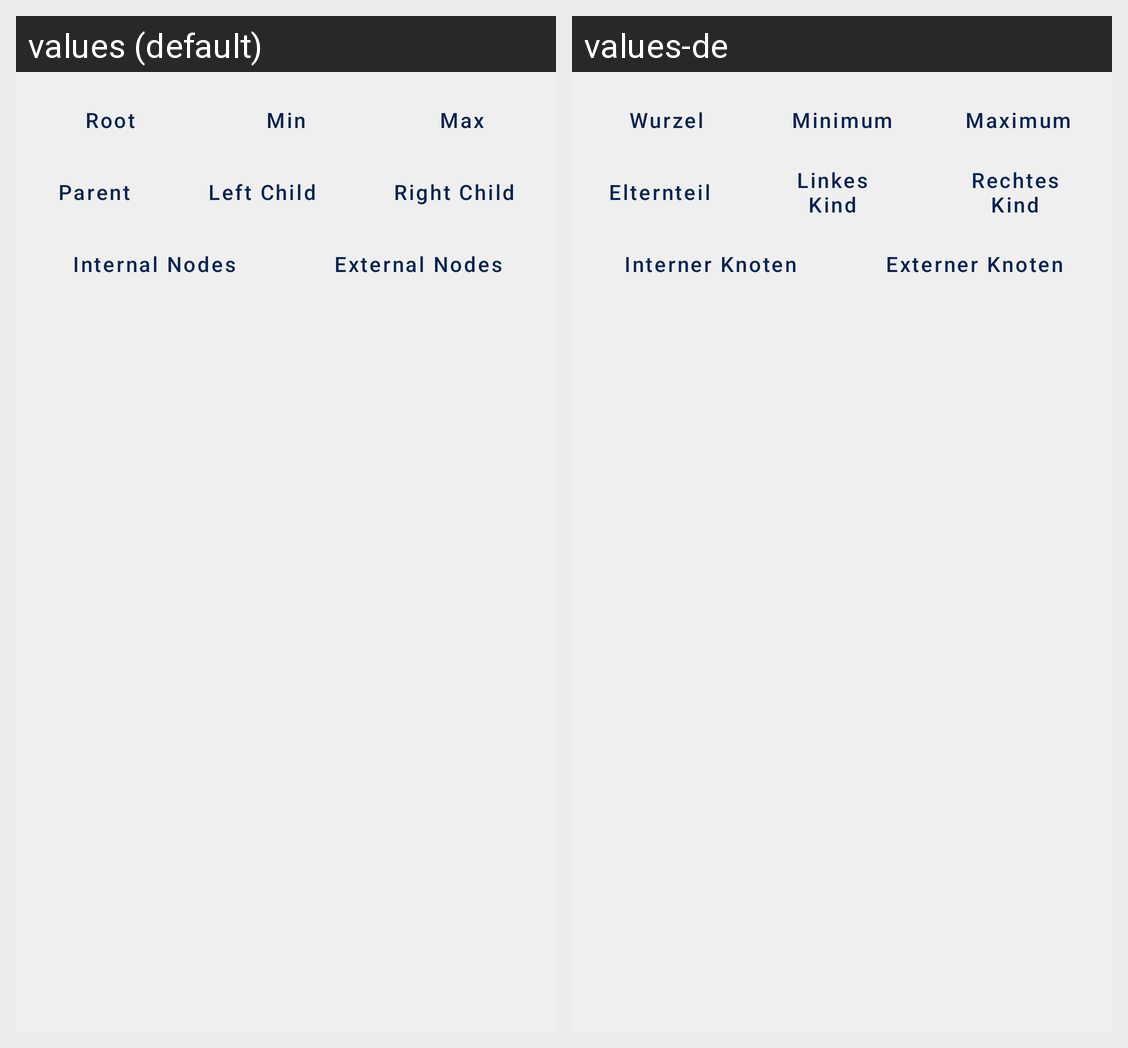

For this localized Android screen grid, give each drawn string resource with its value in every locale shown.
Android screen res/layout/fragment_bst_get.xml rendered under 2 locales, left to right: values (default), values-de. Device: Nexus 5 (rendered at 1080×1920; each locale shown at half size, 540×960, under a caption strip naming it); theme AppTheme.
Strings drawn on this screen, with the default value and each locale's value (text and hints the layout hard-codes, and strings that could not be matched under every locale, appear in the picture but are not listed):

BST_Activity_Get_Parent
  values: Parent
  values-de: Elternteil

BST_Activity_Get_RightChild
  values: Right Child
  values-de: Rechtes Kind

BST_Activity_Get_LeftChild
  values: Left Child
  values-de: Linkes Kind

BST_Activity_Get_Root
  values: Root
  values-de: Wurzel

BST_Activity_Get_External
  values: External Nodes
  values-de: Externer Knoten

BST_Activity_Get_Internal
  values: Internal Nodes
  values-de: Interner Knoten

BST_Activity_Get_Max
  values: Max
  values-de: Maximum

BST_Activity_Get_Min
  values: Min
  values-de: Minimum
